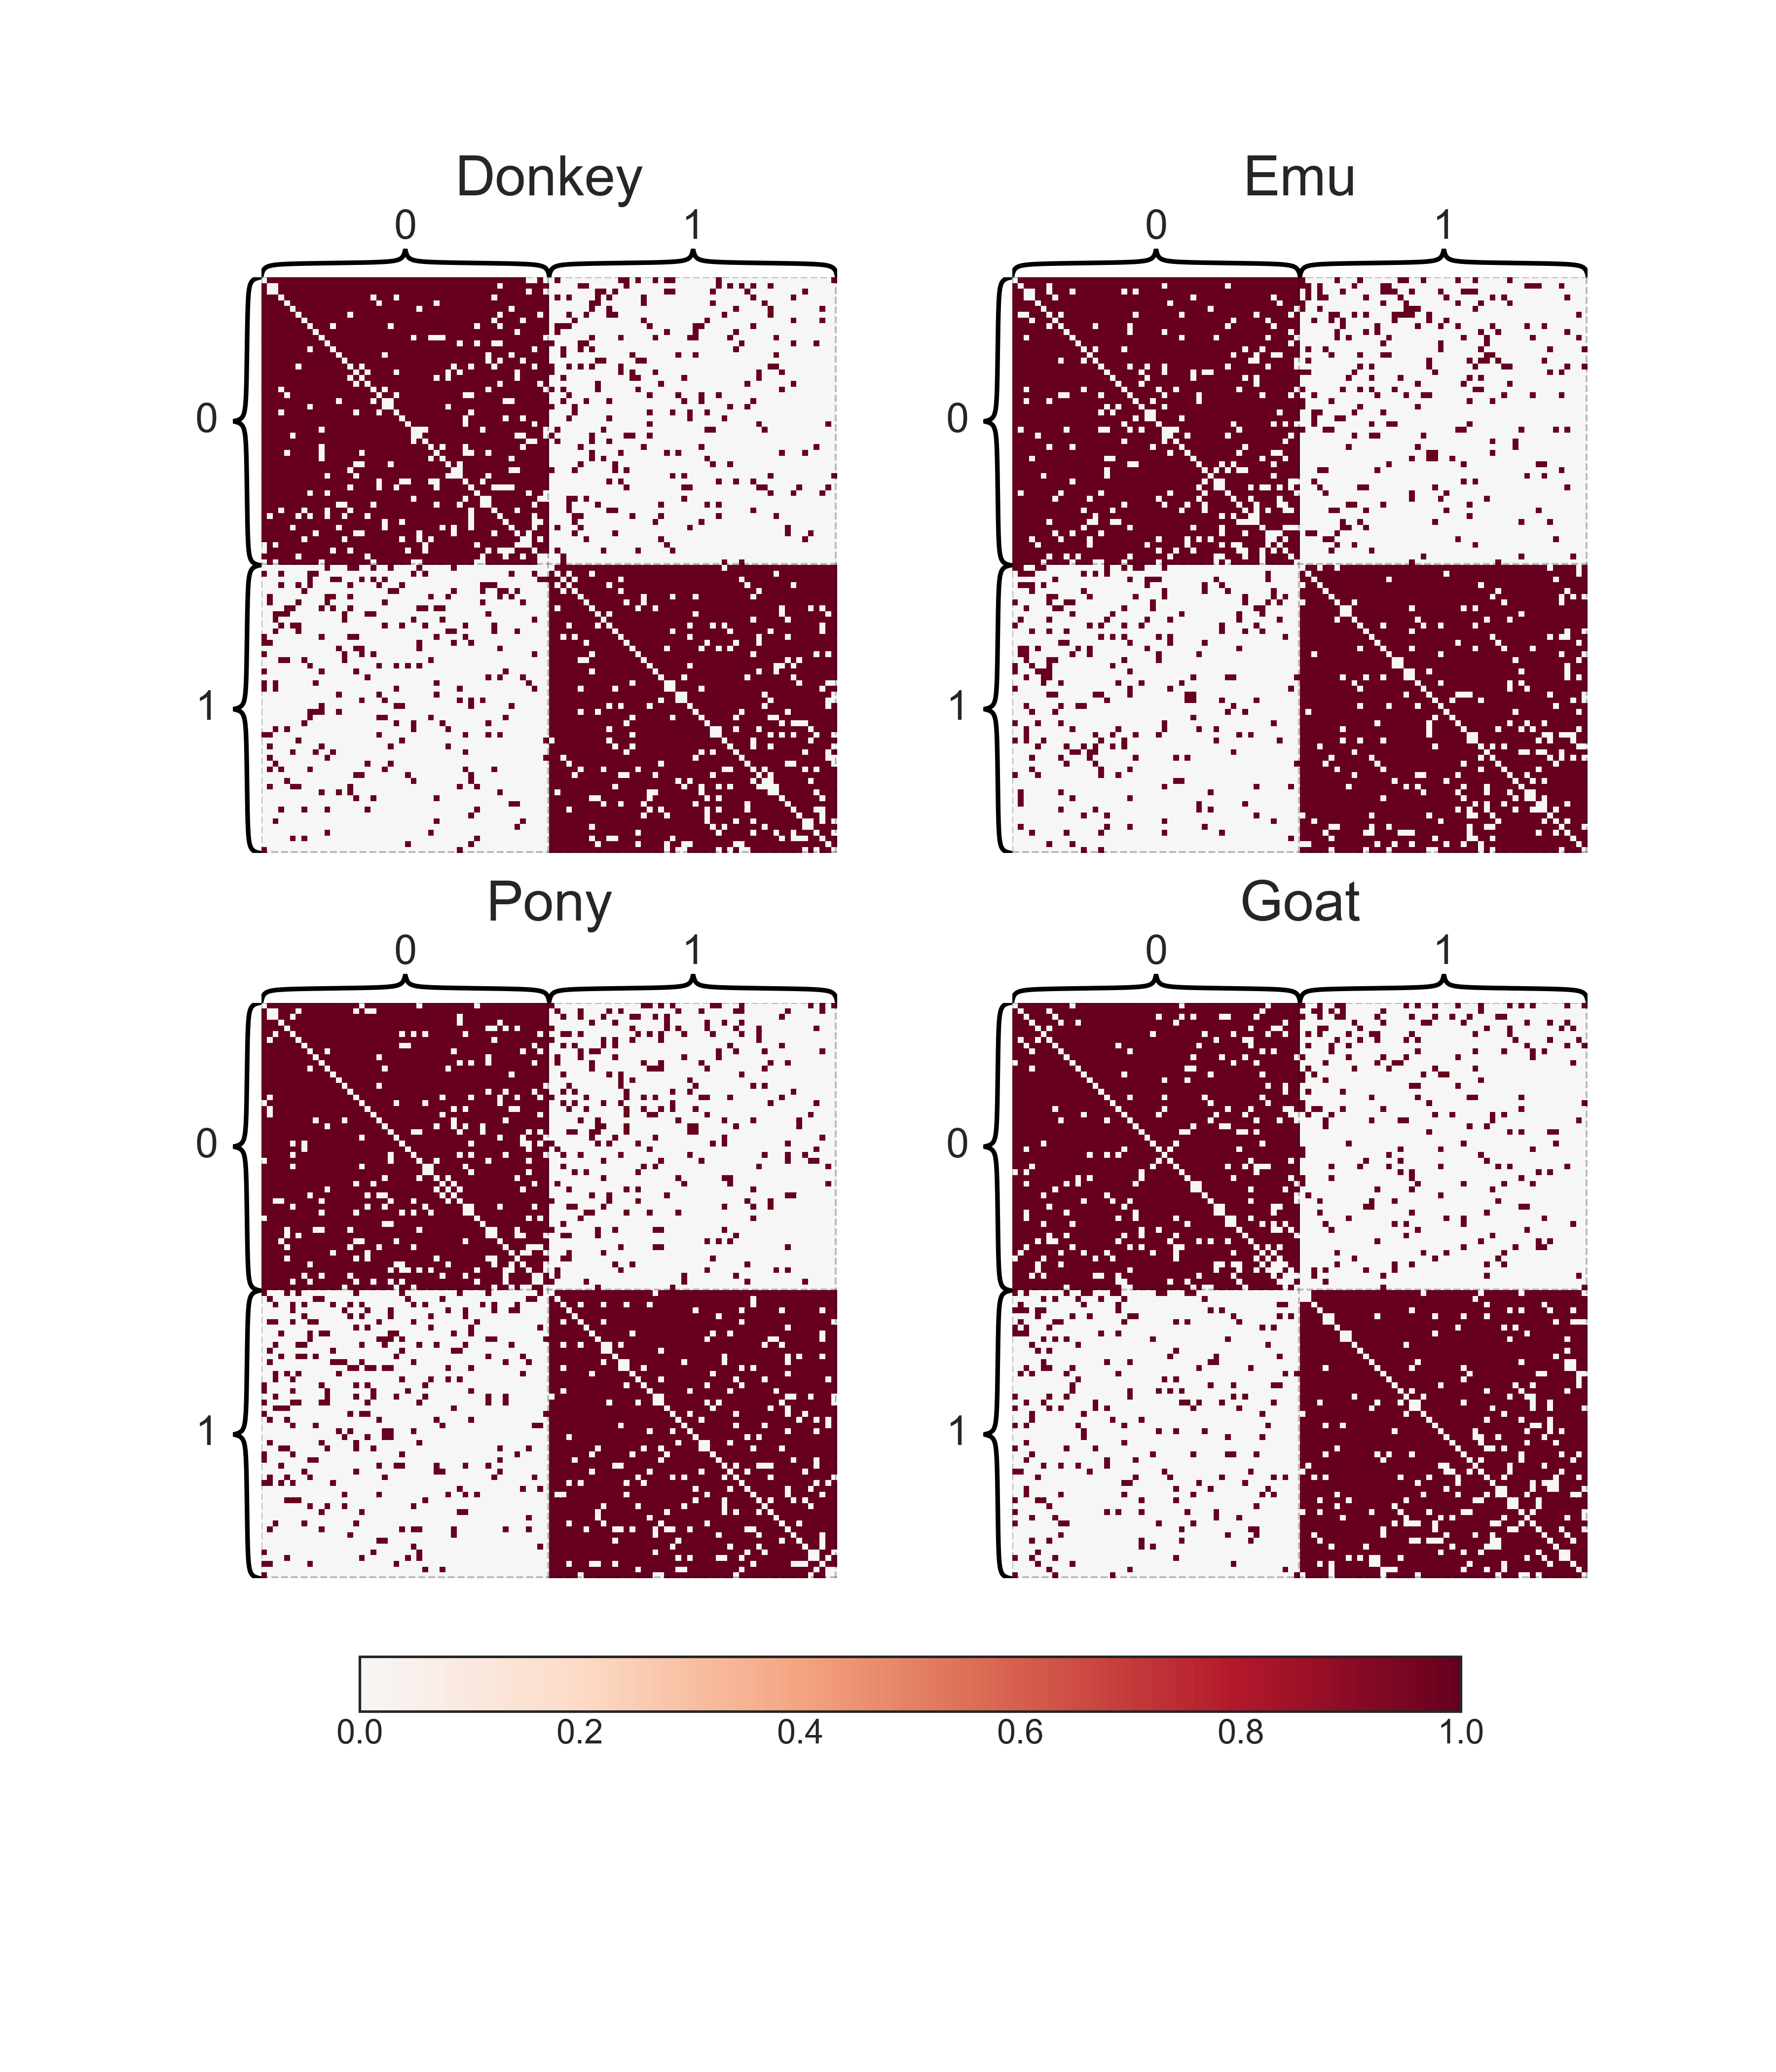

This figure's Python source:
#%%
import matplotlib as mpl
import matplotlib.pyplot as plt
import numpy as np
import seaborn as sns
from matplotlib import cm

from graspy.plot import heatmap, gridplot
from graspy.simulations import sbm

n = [50, 50]
B = np.array([[0.9, 0.1], [0.1, 0.9]])
graphs = [sbm(n, B) for i in range(4)]
labels = np.array(50 * [0] + 50 * [1])

sns.set_context("talk")
plt.style.use("seaborn-white")
fig, axs = plt.subplots(2, 2, figsize=(12, 14))

# colormapping
cmap = cm.get_cmap("RdBu_r")
center = 0
vmin = 0
vmax = 1
norm = mpl.colors.Normalize(0, 1)
cc = np.linspace(0.5, 1, 256)
cmap = mpl.colors.ListedColormap(cmap(cc))

# heatmapping
heatmap_kws = dict(
    inner_hier_labels=labels,
    vmin=0,
    vmax=1,
    cbar=False,
    cmap=cmap,
    center=None,
    hier_label_fontsize=20,
    title_pad=40.1,
    font_scale=1.5,
)

heatmap(graphs[0], ax=axs[0][0], title="Donkey", **heatmap_kws)
heatmap(graphs[1], ax=axs[0][1], title="Emu", **heatmap_kws)
heatmap(graphs[2], ax=axs[1][0], title="Pony", **heatmap_kws)
heatmap(graphs[3], ax=axs[1][1], title="Goat", **heatmap_kws)


# add colorbar
sm = plt.cm.ScalarMappable(cmap=cmap, norm=norm)
sm.set_array(graphs[0])
fig.colorbar(sm, ax=axs, orientation="horizontal", pad=0.05, shrink=0.8, fraction=0.1)
plt.savefig("show_multiplot.png", format="png", dpi=300, facecolor="w")
plt.show()

# another way
# cbar_ax = fig.add_axes([0.2, 0.1, 0.6, 0.05])
# cb1 = mpl.colorbar.ColorbarBase(cbar_ax, )
#%%
gridplot(graphs, title="All", title_pad=0)
